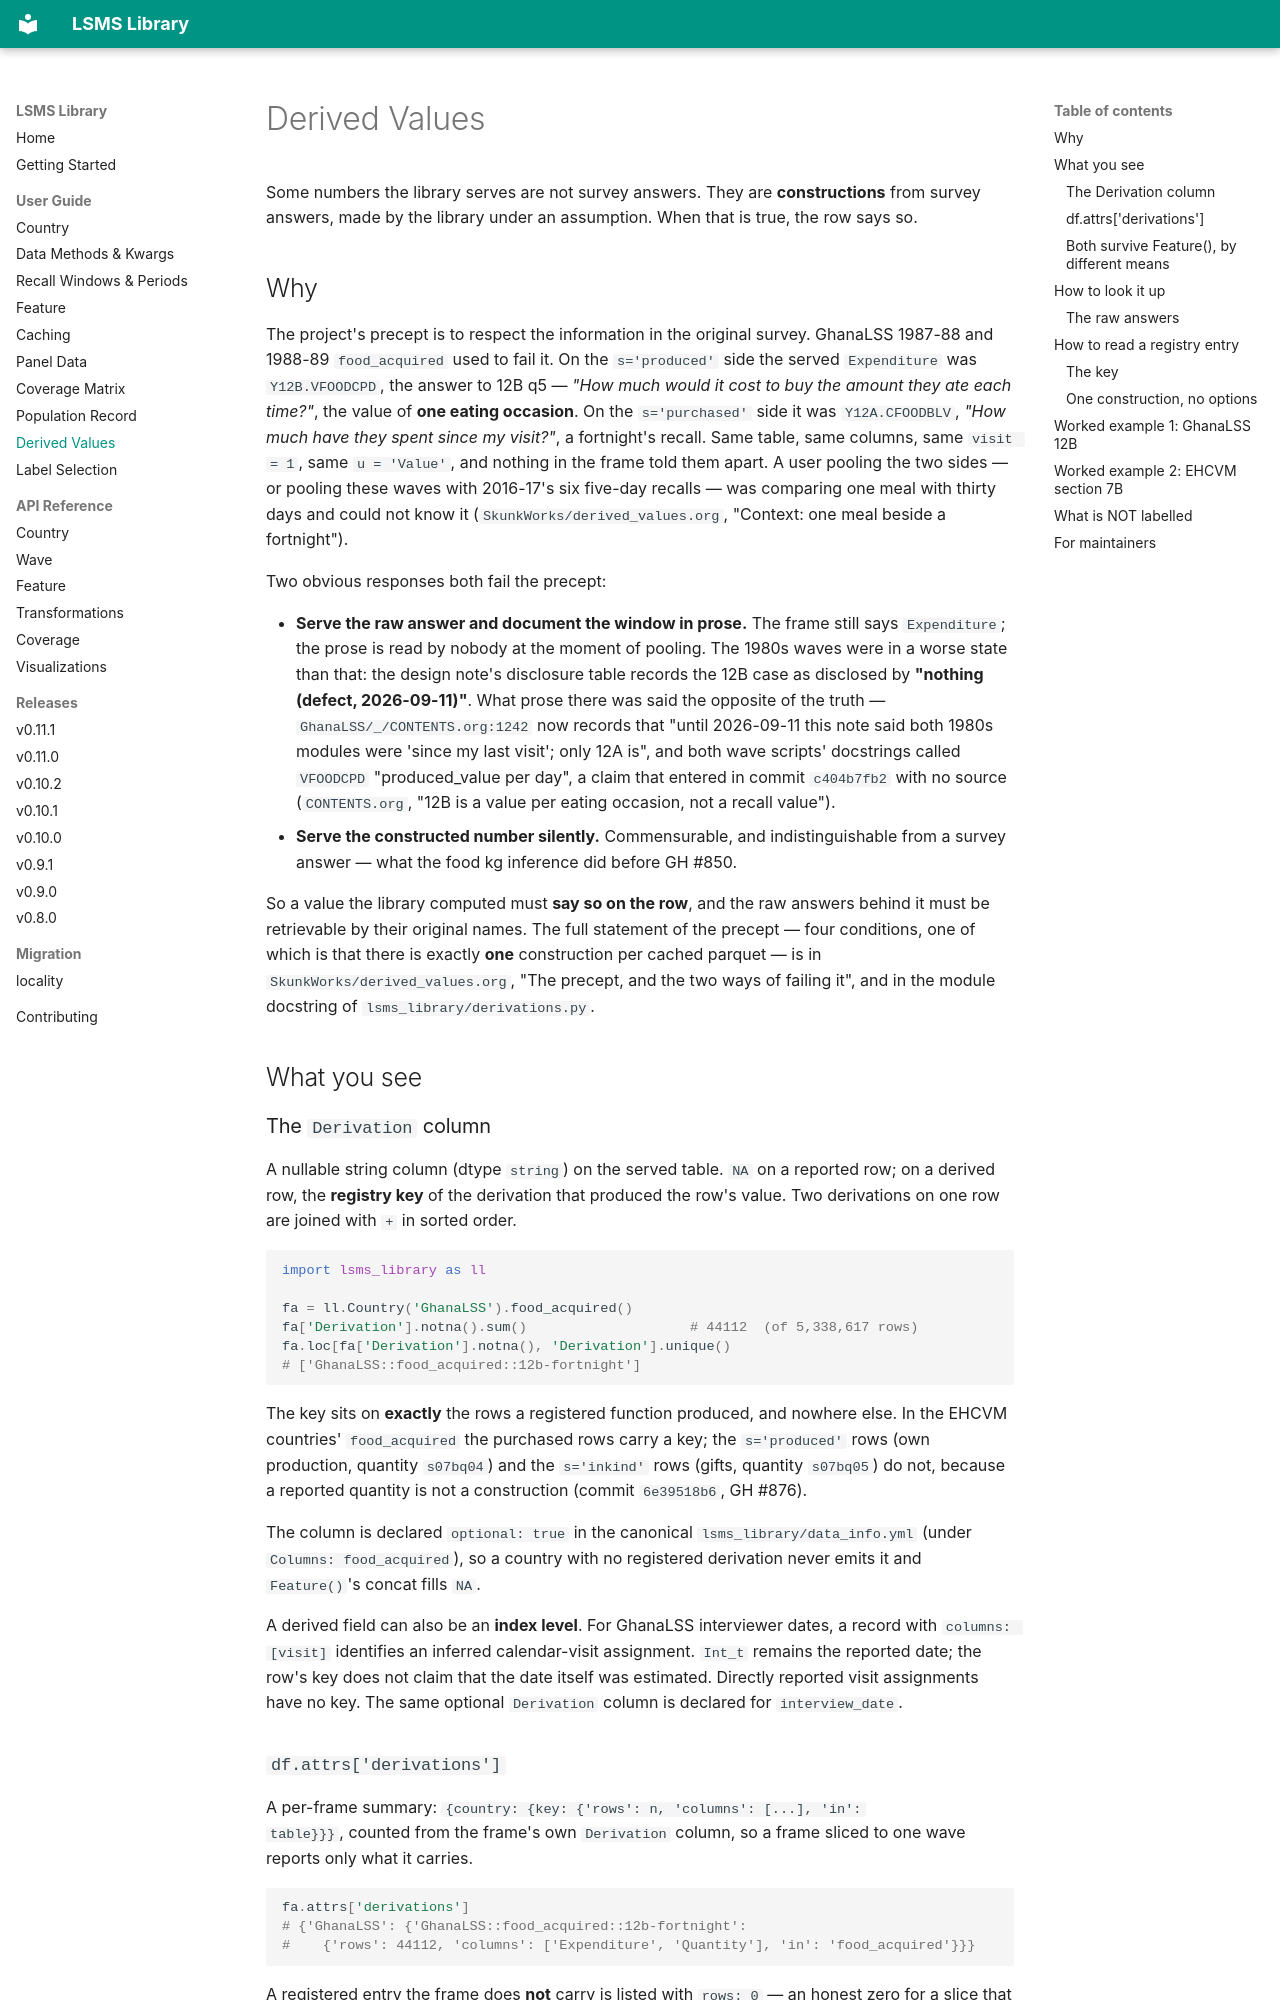

repository: ligon/LSMS_Library · page: guide/derivations/index.html · generator: mkdocs

# Derived Values

Some numbers the library serves are not survey answers. They are
**constructions** from survey answers, made by the library under an
assumption. When that is true, the row says so.

## Why

The project's precept is to respect the information in the original survey.
GhanaLSS 1987-88 and 1988-89 `food_acquired` used to fail it. On the
`s='produced'` side the served `Expenditure` was `Y12B.VFOODCPD`, the answer to
12B q5 — *"How much would it cost to buy the amount they ate each time?"*, the
value of **one eating occasion**. On the `s='purchased'` side it was
`Y12A.CFOODBLV`, *"How much have they spent since my visit?"*, a fortnight's
recall. Same table, same columns, same `visit = 1`, same `u = 'Value'`, and
nothing in the frame told them apart. A user pooling the two sides — or pooling
these waves with 2016-17's six five-day recalls — was comparing one meal with
thirty days and could not know it
(`SkunkWorks/derived_values.org`, "Context: one meal beside a fortnight").

Two obvious responses both fail the precept:

- **Serve the raw answer and document the window in prose.** The frame still
  says `Expenditure`; the prose is read by nobody at the moment of pooling.
  The 1980s waves were in a worse state than that: the design note's
  disclosure table records the 12B case as disclosed by **"nothing (defect,
  2026-09-11)"**. What prose there was said the opposite of the truth —
  `GhanaLSS/_/CONTENTS.org:1242` now records that "until 2026-09-11 this note
  said both 1980s modules were 'since my last visit'; only 12A is", and both
  wave scripts' docstrings called `VFOODCPD` "produced_value per day", a claim
  that entered in commit `c404b7fb2` with no source (`CONTENTS.org`, "12B is a
  value per eating occasion, not a recall value").
- **Serve the constructed number silently.** Commensurable, and
  indistinguishable from a survey answer — what the food kg inference did
  before GH #850.

So a value the library computed must **say so on the row**, and the raw answers
behind it must be retrievable by their original names. The full statement of
the precept — four conditions, one of which is that there is exactly **one**
construction per cached parquet — is in
`SkunkWorks/derived_values.org`, "The precept, and the two ways of failing it",
and in the module docstring of `lsms_library/derivations.py`.

## What you see

### The `Derivation` column

A nullable string column (dtype `string`) on the served table. `NA` on a
reported row; on a derived row, the **registry key** of the derivation that
produced the row's value. Two derivations on one row are joined with `+` in
sorted order.

```python
import lsms_library as ll

fa = ll.Country('GhanaLSS').food_acquired()
fa['Derivation'].notna().sum()                    # 44112  (of 5,338,617 rows)
fa.loc[fa['Derivation'].notna(), 'Derivation'].unique()
# ['GhanaLSS::food_acquired::12b-fortnight']
```

The key sits on **exactly** the rows a registered function produced, and
nowhere else. In the EHCVM countries' `food_acquired` the purchased rows carry
a key; the `s='produced'` rows (own production, quantity `s07bq04`) and the
`s='inkind'` rows (gifts, quantity `s07bq05`) do not, because a reported
quantity is not a construction (commit `6e39518b6`, GH #876).

The column is declared `optional: true` in the canonical
`lsms_library/data_info.yml` (under `Columns: food_acquired`), so a country
with no registered derivation never emits it and `Feature()`'s concat fills
`NA`.

A derived field can also be an **index level**. For GhanaLSS interviewer
dates, a record with `columns: [visit]` identifies an inferred calendar-visit
assignment. `Int_t` remains the reported date; the row's key does not claim
that the date itself was estimated. Directly reported visit assignments have
no key. The same optional `Derivation` column is declared for `interview_date`.

### `df.attrs['derivations']`

A per-frame summary: `{country: {key: {'rows': n, 'columns': [...], 'in':
table}}}`, counted from the frame's own `Derivation` column, so a frame sliced
to one wave reports only what it carries.

```python
fa.attrs['derivations']
# {'GhanaLSS': {'GhanaLSS::food_acquired::12b-fortnight':
#    {'rows': 44112, 'columns': ['Expenditure', 'Quantity'], 'in': 'food_acquired'}}}
```

A registered entry the frame does **not** carry is listed with `rows: 0` —
an honest zero for a slice that excludes the derived waves, and the only place
a *deletion* can be reported at all (a dropped row has nowhere to carry a key).
See `derivations.summary_for_frame`.
